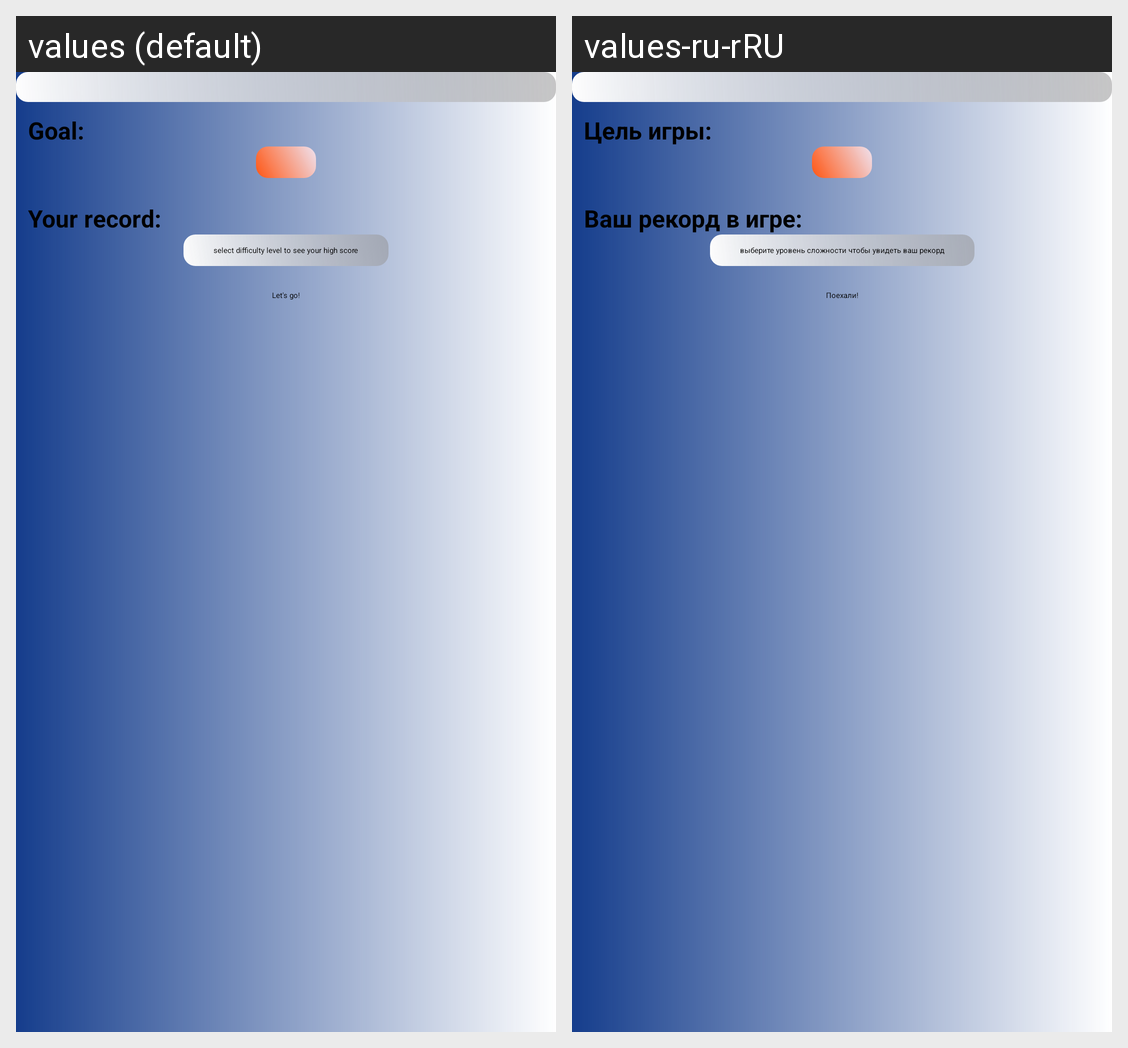

Here is an Android app screen in its default locale and in the app's own translations. Write out the translated-string differences for the strings that appear on this screen.
Android screen res/layout/level_fragment.xml rendered under 2 locales, left to right: values (default), values-ru-rRU. Device: Nexus 5 (rendered at 1080×1920; each locale shown at half size, 540×960, under a caption strip naming it); theme Theme.App.Starting.
Strings drawn on this screen, with the default value and each locale's value (text and hints the layout hard-codes, and strings that could not be matched under every locale, appear in the picture but are not listed):

LetsGo
  values: Let's go!
  values-ru-rRU: Поехали!

yourRecord
  values: Your record:
  values-ru-rRU: Ваш рекорд в игре:

GameGoal
  values: Goal:
  values-ru-rRU: Цель игры:

select_difficlty_to_see_record
  values: select difficulty level to see your high score
  values-ru-rRU: выберите уровень сложности чтобы увидеть ваш рекорд
